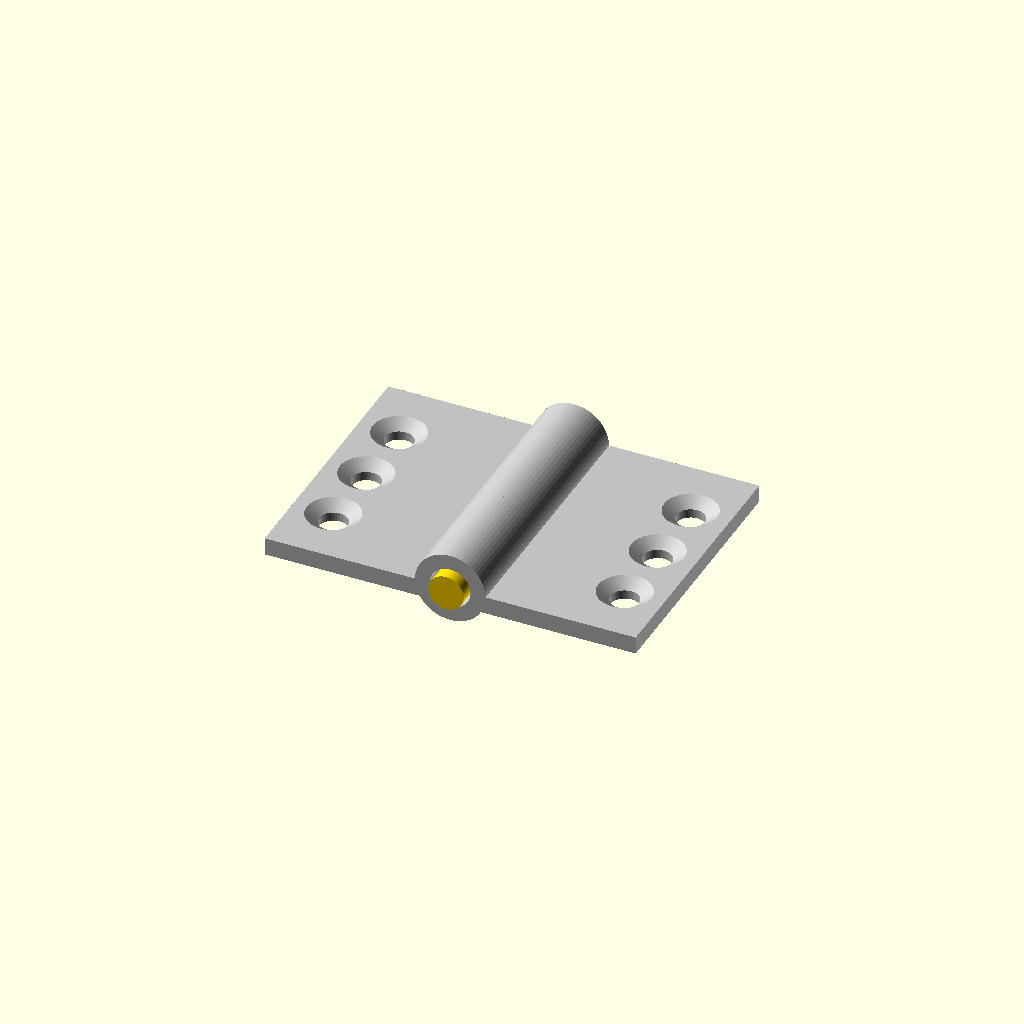
Cell 1 — every parameter at its default value.
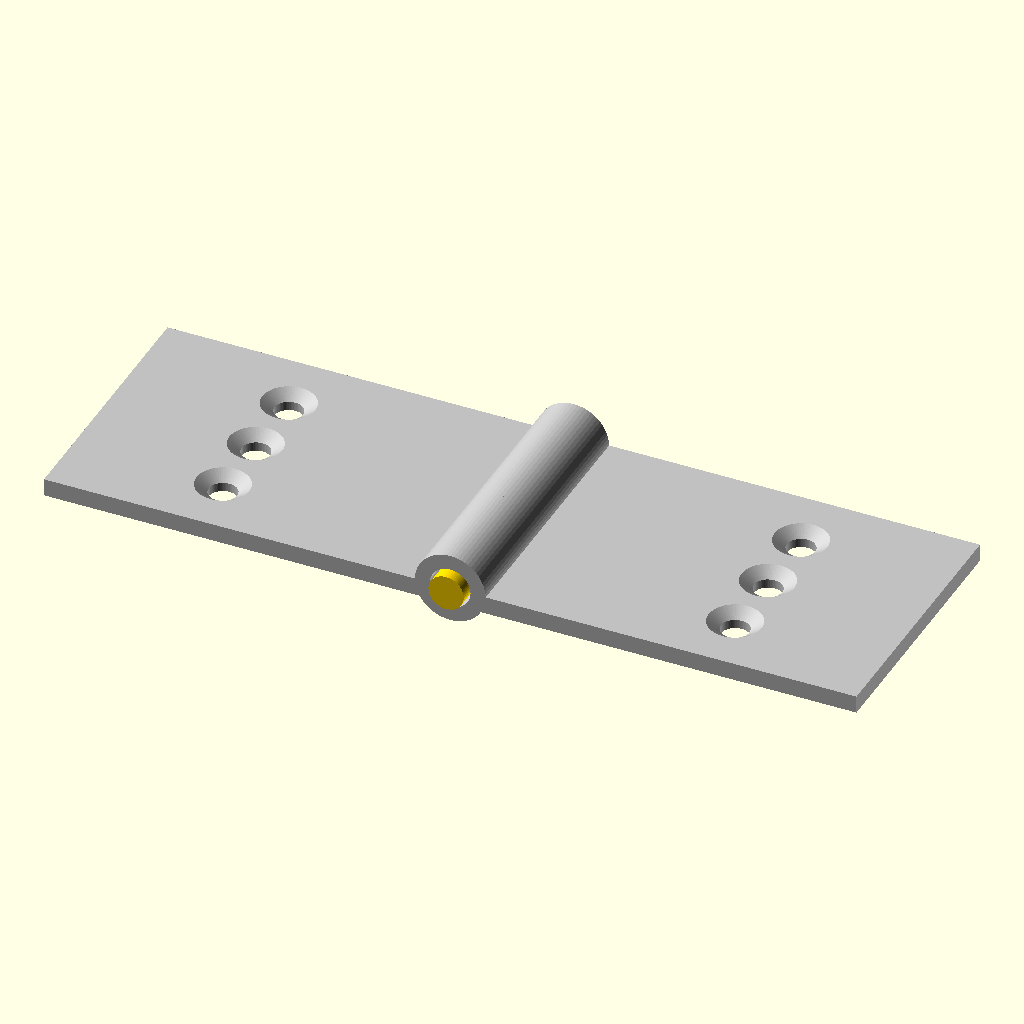
Cell 2: leaf_w = 50 (everything else at default).
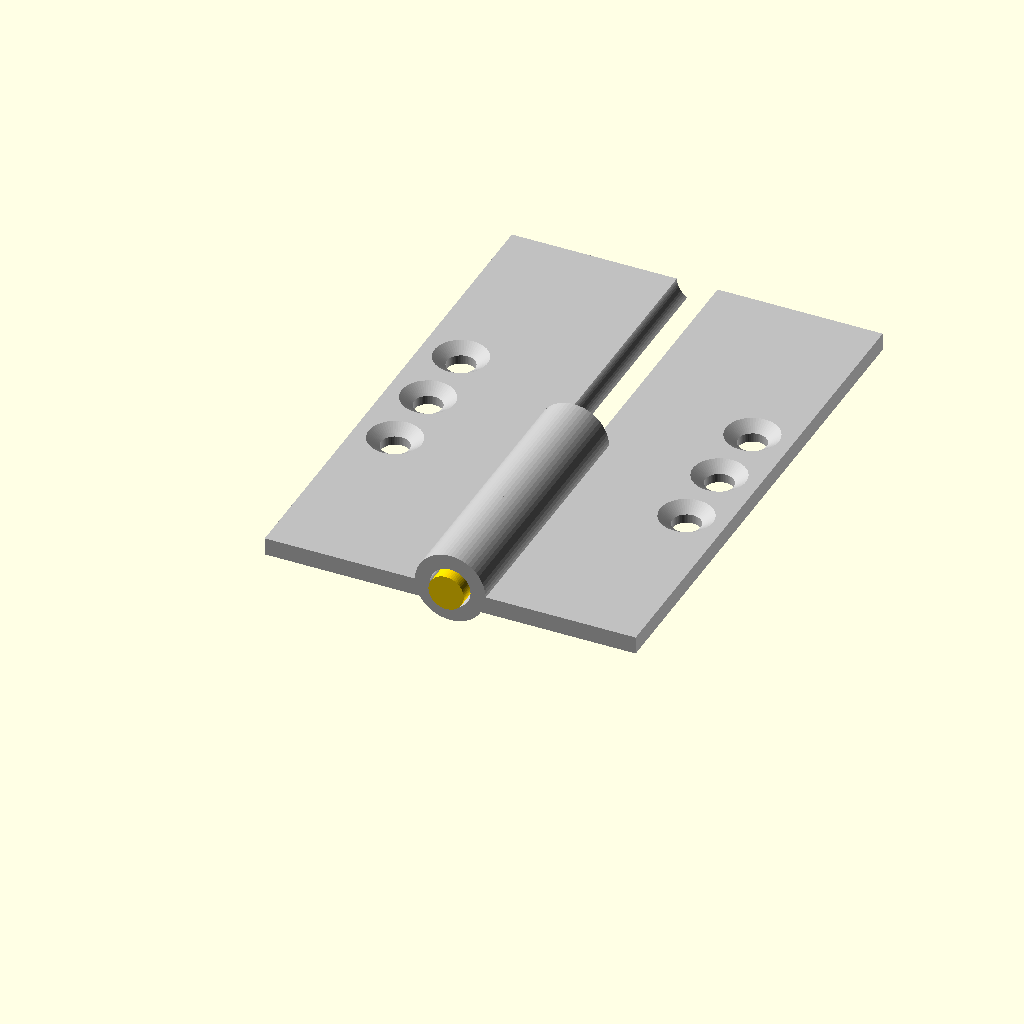
Cell 3: the same model with leaf_h = 60.
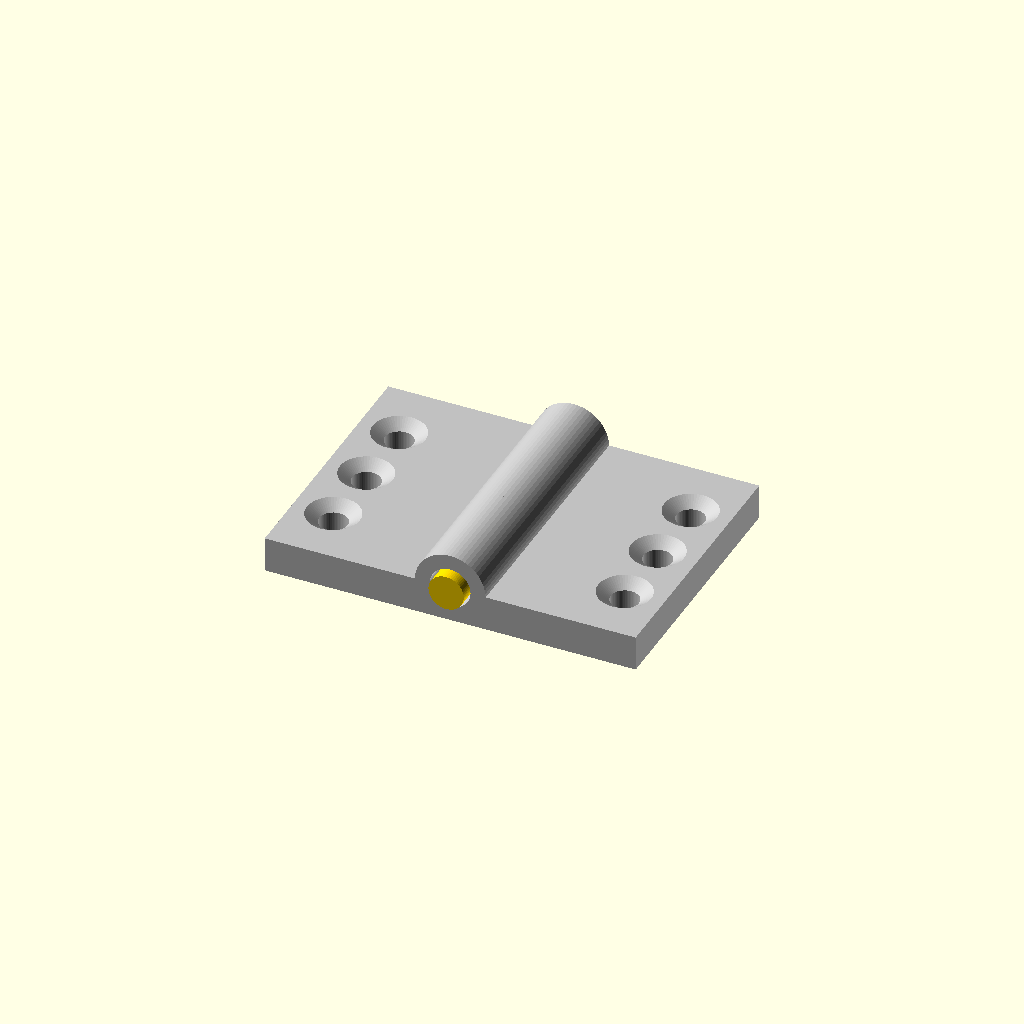
Cell 4: leaf_t = 4 (everything else at default).
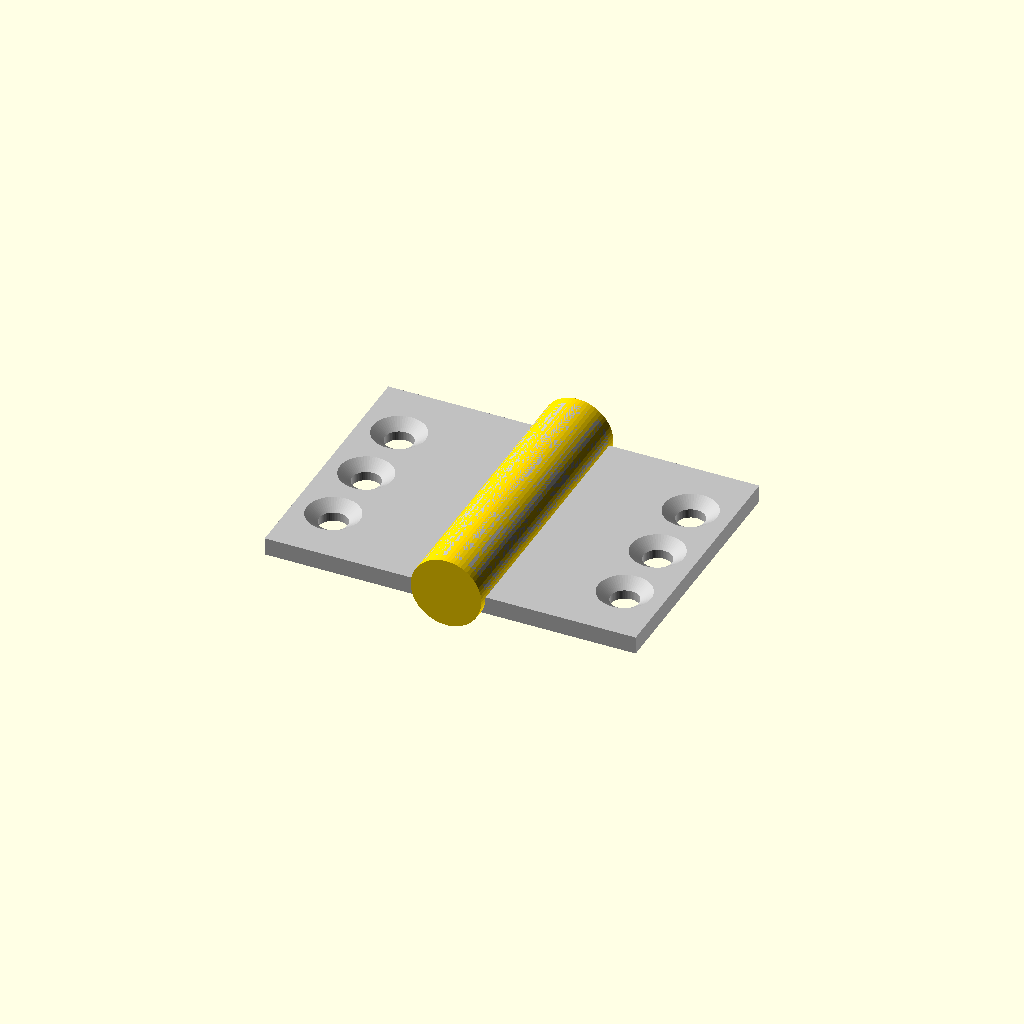
Cell 5 — pin_d set to 8, the other parameters unchanged.
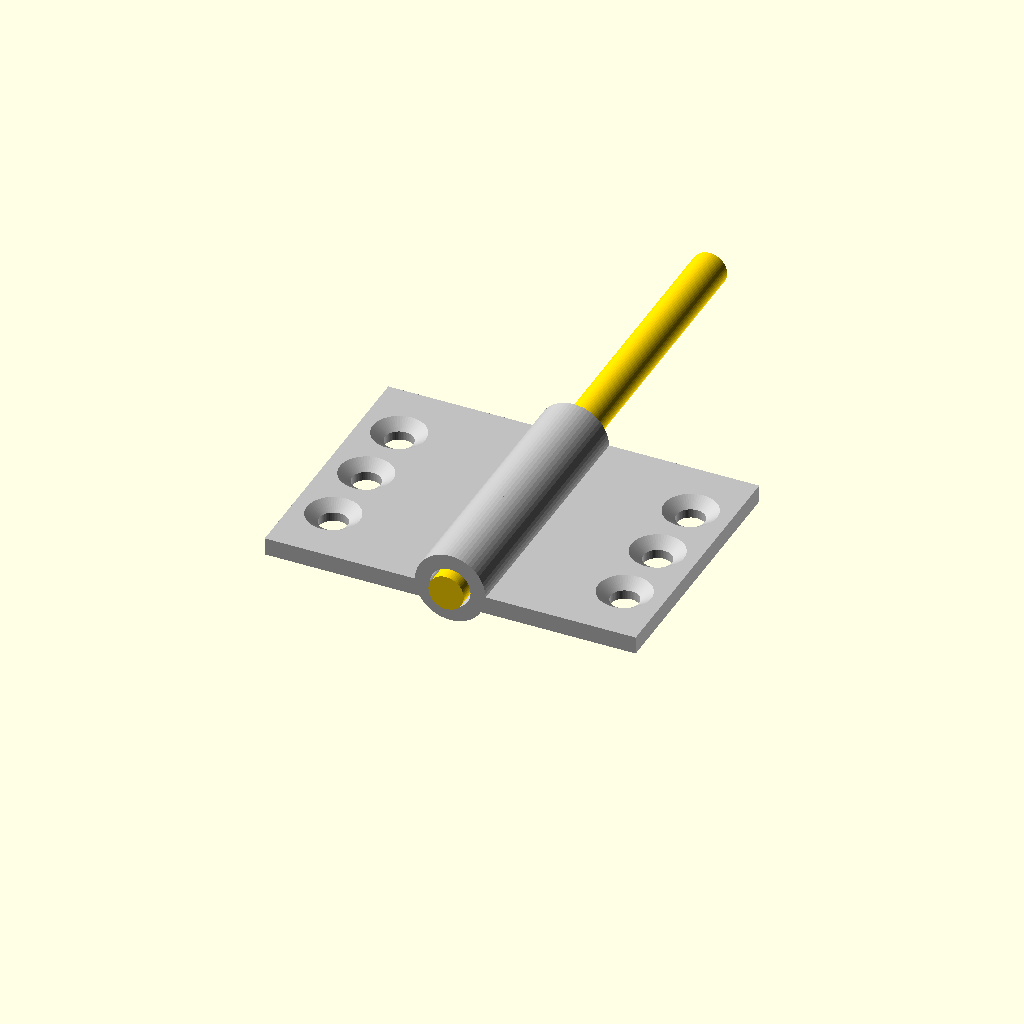
Cell 6: pin_len = 64 (everything else at default).
All cells are drawn from one camera (rotation 55°, 0°, 25°, orthographic, colour scheme Cornfield), so only the parameter changes between them.
The OpenSCAD source (results/tier-3-butt-hinge/bare-low_claude-opus-4-6-4a8215d5378c-2026-10-06T19-31-13-464Z/final.scad):
$fn = 60;

// Parameters
leaf_w = 25;
leaf_h = 30;
leaf_t = 2;
pin_d = 4;
pin_len = 32;
knuckle_od = 8;
knuckle_id = 4.6;
knuckle_seg = 6; // each segment height
knuckle_r = knuckle_od / 2;

// Countersink parameters
cs_d_top = 6;
cs_depth = 1;
cs_d_hole = 3.2;
hole_spacing = 8;

module countersink_hole() {
    translate([0, 0, leaf_t - cs_depth])
        cylinder(d1 = cs_d_hole, d2 = cs_d_top, h = cs_depth + 0.01);
    translate([0, 0, -0.01])
        cylinder(d = cs_d_hole, h = leaf_t + 0.02);
}

module leaf(side) {
    // side: -1 for left (x<0), +1 for right (x>0)
    sx = side;
    
    difference() {
        union() {
            // Flat plate - extends from knuckle center outward
            // Plate top surface at z=leaf_t/2 (centered so flat face aligns)
            // 180° open: both plates lie flat, top faces on same plane
            // Place plates with top at z=0 (flat face), bottom at z=-leaf_t
            translate([sx * (leaf_w / 2 + knuckle_r), leaf_h / 2, -leaf_t / 2])
                cube([leaf_w, leaf_h, leaf_t], center = true);
            
            // Knuckles
            if (side == -1) {
                // Left: segments 0, 2, 4 (indices)
                for (i = [0, 2, 4]) {
                    translate([0, i * knuckle_seg, 0])
                        rotate([-90, 0, 0])
                            translate([0, 0, 0])
                                rotate([90, 0, 0])
                                    translate([0, 0, -i * knuckle_seg - knuckle_seg])
                                        cylinder(d = knuckle_od, h = knuckle_seg);
                }
            } else {
                // Right: segments 1, 3
                for (i = [1, 3]) {
                    translate([0, i * knuckle_seg, 0])
                        rotate([-90, 0, 0])
                            translate([0, 0, 0])
                                rotate([90, 0, 0])
                                    translate([0, 0, -i * knuckle_seg - knuckle_seg])
                                        cylinder(d = knuckle_od, h = knuckle_seg);
                }
            }
        }
        
        // Bore through all knuckles for pin
        translate([0, -1, 0])
            cylinder(d = knuckle_id, h = leaf_h + 2);
        
        // Countersink holes - 3 holes along Y, centered on plate
        for (j = [-1, 0, 1]) {
            translate([sx * (knuckle_r + leaf_w / 2), leaf_h / 2 + j * hole_spacing, -leaf_t])
                countersink_hole();
        }
    }
}

// Rewrite with cleaner knuckle approach
// Knuckles along Y axis (0 to 30), each 6mm
// Plate lies in XY plane, z from -leaf_t to 0 (top face at z=0)

module hinge_leaf(side) {
    // side: -1 left, +1 right
    segs = (side == -1) ? [0, 2, 4] : [1, 3];
    
    difference() {
        union() {
            // Plate
            translate([side * knuckle_r, 0, -leaf_t])
                if (side == -1)
                    translate([0, 0, 0]) cube([leaf_w, leaf_h, leaf_t]);
                else
                    translate([-leaf_w, 0, 0]) mirror([1,0,0]) mirror([1,0,0]) cube([leaf_w, leaf_h, leaf_t]);
            
            // Knuckles
            for (i = segs) {
                translate([0, i * knuckle_seg, 0])
                    rotate([-90, 0, 0])
                        cylinder(d = knuckle_od, h = knuckle_seg);
            }
        }
        
        // Pin hole through knuckles
        translate([0, -1, 0])
            rotate([-90, 0, 0])
                cylinder(d = knuckle_id, h = leaf_h + 2);
        
        // Countersink holes
        cx = (side == -1) ? knuckle_r + leaf_w / 2 : -(knuckle_r + leaf_w / 2);
        for (j = [-1, 0, 1]) {
            translate([cx, leaf_h / 2 + j * hole_spacing, 0]) {
                // From top (z=0) going down
                mirror([0, 0, 1])
                    translate([0, 0, -0.01])
                        cylinder(d1 = cs_d_top, d2 = cs_d_hole, h = cs_depth);
                translate([0, 0, -leaf_t - 0.01])
                    cylinder(d = cs_d_hole, h = leaf_t + 0.02);
            }
        }
    }
}

// Left leaf
color("Silver") hinge_leaf(-1);

// Right leaf  
color("Silver") hinge_leaf(1);

// Pin
color("Gold")
translate([0, -1, 0])
    rotate([-90, 0, 0])
        cylinder(d = pin_d, h = pin_len);
Parameter table extracted from the source (name, type, default, range or options):
leaf_w: number, default 25
leaf_h: number, default 30
leaf_t: number, default 2
pin_d: number, default 4
pin_len: number, default 32
knuckle_od: number, default 8
knuckle_id: number, default 4.6
knuckle_seg: number, default 6
cs_d_top: number, default 6
cs_depth: number, default 1
cs_d_hole: number, default 3.2
hole_spacing: number, default 8
